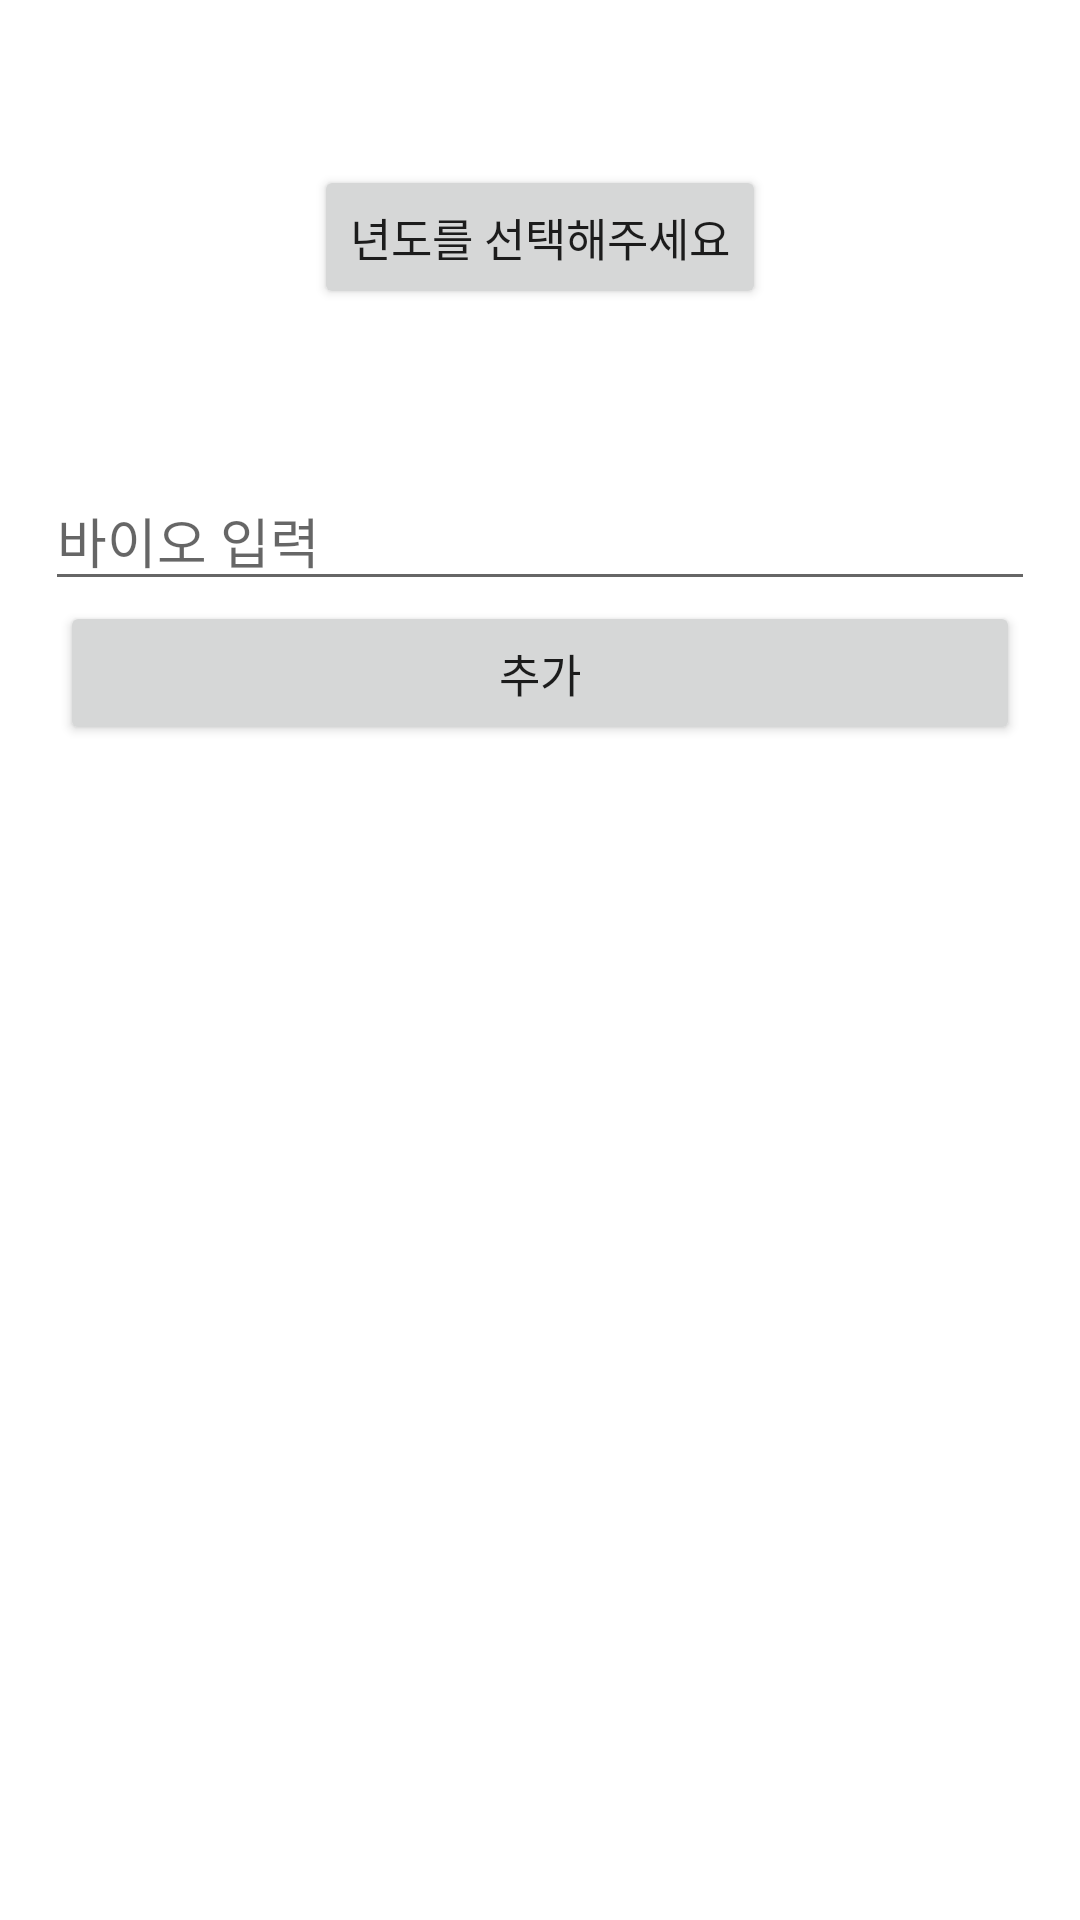

The Android layout XML behind this screen, and the referenced resources:
<!-- AndroidManifest.xml: application theme Theme.GrowGrow -->
<!-- res/layout/activity_add_bio.xml -->
<?xml version="1.0" encoding="utf-8"?>
<LinearLayout xmlns:android="http://schemas.android.com/apk/res/android"
    xmlns:app="http://schemas.android.com/apk/res-auto"
    xmlns:tools="http://schemas.android.com/tools"
    android:layout_width="match_parent"
    android:layout_height="match_parent"
    android:orientation="vertical"
    tools:context=".AddBioActivity">


    <com.google.android.material.appbar.AppBarLayout
        android:layout_width="match_parent"
        android:layout_height="wrap_content"
        android:id="@+id/app_bar_layout_addbio"
        android:background="@android:color/white">

        <androidx.appcompat.widget.Toolbar
            android:id="@+id/addbio_toolbar"
            android:layout_width="match_parent"
            android:layout_height="50dp"
            android:layout_marginTop="5dp"
            android:background="@android:color/white">

            <RelativeLayout
                android:layout_width="match_parent"
                android:layout_height="wrap_content">

                <ImageView
                    android:id="@+id/close_bio_btn"
                    android:layout_width="30dp"
                    android:layout_height="20dp"
                    android:layout_alignParentStart="true"
                    android:src="@drawable/close"/>


            </RelativeLayout>

        </androidx.appcompat.widget.Toolbar>

    </com.google.android.material.appbar.AppBarLayout>



    <Button
        android:id="@+id/year_picker_btn"
        android:layout_width="wrap_content"
        android:layout_height="wrap_content"
       android:layout_gravity="center"
        android:layout_marginLeft="20dp"
        android:layout_marginRight="20dp"
        android:layout_marginBottom="20dp"
        android:textSize="15dp"
        android:text="년도를 선택해주세요"/>


    <TextView
        android:id="@+id/year_text"
        android:layout_width="wrap_content"
        android:layout_height="wrap_content"
        android:layout_gravity="center"
        android:background="@drawable/border_shape"
        android:paddingLeft="5dp"
        android:paddingRight="5dp" />


    <EditText
        android:id="@+id/bio_text"
        android:layout_width="match_parent"
        android:layout_height="wrap_content"
        android:layout_marginRight="15dp"
        android:layout_marginLeft="15dp"
        android:layout_marginTop="15dp"
        android:inputType="textMultiLine"
        android:hint="바이오 입력"
       />



    <Button
        android:id="@+id/add_bio_btn"
        android:layout_width="match_parent"
        android:layout_height="wrap_content"
        android:layout_alignParentBottom="true"
        android:layout_marginLeft="20dp"
        android:layout_marginRight="20dp"
        android:layout_marginBottom="20dp"
        android:textSize="15dp"
        android:text="추가"/>


</LinearLayout>
<!-- resources referenced by this layout -->
<resources>
  <style name="Theme.GrowGrow" parent="Theme.MaterialComponents.Light.NoActionBar">
          
          <item name="colorPrimary">@color/colorBlack</item>
          
  
          
  
          
      </style>
  <color name="colorBlack">#c2bdbf</color>
</resources>
